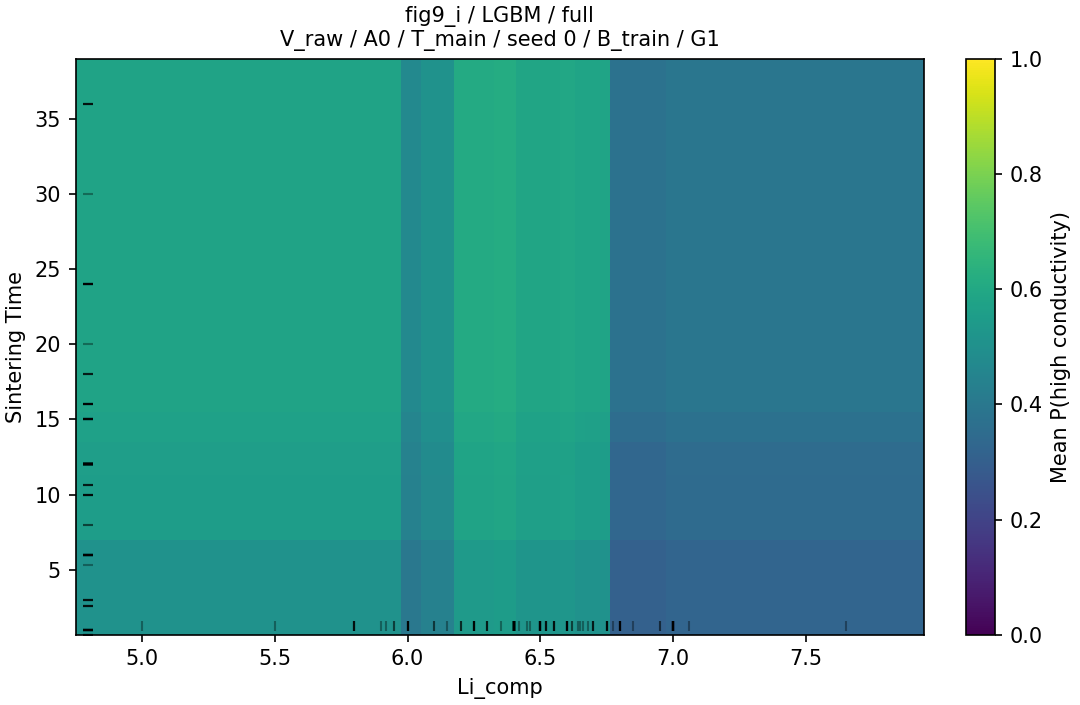

The data file committed next to this chart (first rows):
grid_value, grid_value_2, p_high, n, n_sources
5.0, 0.66, 0.5094, 152, 42
5.0, 0.667, 0.5094, 152, 42
5.0, 1.0, 0.5094, 152, 42
5.0, 2.6, 0.5094, 152, 42
5.0, 3.0, 0.5094, 152, 42
5.0, 5.3, 0.5094, 152, 42
5.0, 6.0, 0.5094, 152, 42
5.0, 8.0, 0.5533, 152, 42
5.0, 10.0, 0.5533, 152, 42
5.0, 10.6, 0.5533, 152, 42
5.0, 12.0, 0.5558, 152, 42
5.0, 15.0, 0.5697, 152, 42
5.0, 16.0, 0.5818, 152, 42
5.0, 18.0, 0.5818, 152, 42
5.0, 20.0, 0.5818, 152, 42
5.0, 24.0, 0.5818, 152, 42
5.0, 30.0, 0.5818, 152, 42
5.0, 36.0, 0.5818, 152, 42
5.5, 0.66, 0.5094, 152, 42
5.5, 0.667, 0.5094, 152, 42
5.5, 1.0, 0.5094, 152, 42
5.5, 2.6, 0.5094, 152, 42
5.5, 3.0, 0.5094, 152, 42
5.5, 5.3, 0.5094, 152, 42
5.5, 6.0, 0.5094, 152, 42
5.5, 8.0, 0.5533, 152, 42
5.5, 10.0, 0.5533, 152, 42
5.5, 10.6, 0.5533, 152, 42
5.5, 12.0, 0.5558, 152, 42
5.5, 15.0, 0.5697, 152, 42
5.5, 16.0, 0.5818, 152, 42
5.5, 18.0, 0.5818, 152, 42
5.5, 20.0, 0.5818, 152, 42
5.5, 24.0, 0.5818, 152, 42
5.5, 30.0, 0.5818, 152, 42
5.5, 36.0, 0.5818, 152, 42
5.8, 0.66, 0.5094, 152, 42
5.8, 0.667, 0.5094, 152, 42
5.8, 1.0, 0.5094, 152, 42
5.8, 2.6, 0.5094, 152, 42
5.8, 3.0, 0.5094, 152, 42
5.8, 5.3, 0.5094, 152, 42
5.8, 6.0, 0.5094, 152, 42
5.8, 8.0, 0.5533, 152, 42
5.8, 10.0, 0.5533, 152, 42
5.8, 10.6, 0.5533, 152, 42
5.8, 12.0, 0.5558, 152, 42
5.8, 15.0, 0.5697, 152, 42
5.8, 16.0, 0.5818, 152, 42
5.8, 18.0, 0.5818, 152, 42
5.8, 20.0, 0.5818, 152, 42
5.8, 24.0, 0.5818, 152, 42
5.8, 30.0, 0.5818, 152, 42
5.8, 36.0, 0.5818, 152, 42
5.9, 0.66, 0.5094, 152, 42
5.9, 0.667, 0.5094, 152, 42
5.9, 1.0, 0.5094, 152, 42
5.9, 2.6, 0.5094, 152, 42
5.9, 3.0, 0.5094, 152, 42
5.9, 5.3, 0.5094, 152, 42
... 606 more rows
